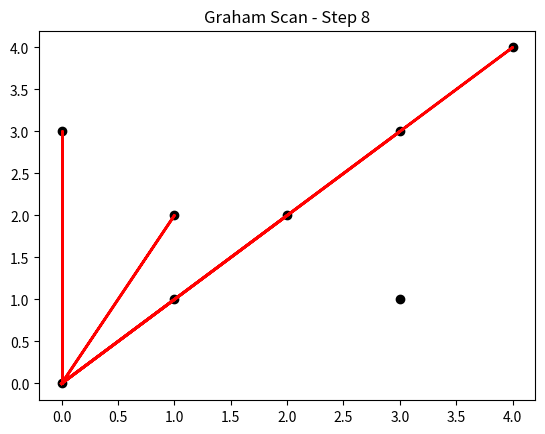

This figure's Python source:
import matplotlib.pyplot as plt
import numpy as np

def graham_scan(points):
    def cross_product(o, a, b):
        return (a[1] - o[1]) * (b[0] - o[0]) - (a[0] - o[0]) * (b[1] - o[1])

    def angle_cmp(p1, p2):
        return np.arctan2(p1[1] - anchor[1], p1[0] - anchor[0]) - np.arctan2(p2[1] - anchor[1], p2[0] - anchor[0])

    # Find the point with the lowest y-coordinate (and leftmost if ties)
    anchor = min(points, key=lambda p: (p[1], p[0]))

    # Sort the points based on the polar angle from the anchor point
    sorted_points = sorted(points, key=lambda p: angle_cmp(p, anchor))

    # Initialize the convex hull with the anchor and the first two sorted points
    hull = [anchor, sorted_points[0], sorted_points[1]]

    fig, ax = plt.subplots()

    ax.clear()
    ax.scatter(*zip(*points), c='black', marker='o', label='Points')
    
    for i in range(2, len(sorted_points)):
        # Pop the last point from the hull if a clockwise turn is encountered
        while len(hull) > 1 and cross_product(hull[-2], hull[-1], sorted_points[i]) <= 0:
            hull.pop()

        # Add the current point to the hull
        hull.append(sorted_points[i])

        # Plot current state
        ax.plot(*zip(*hull, hull[0]), color='r', linestyle='-', linewidth=2, label='Convex Hull')
        # ax.legend()
        plt.title('Graham Scan - Step {}'.format(i + 1))
        plt.pause(2)  # Adjust the pause time as needed

    plt.show()

    return hull

# Example usage
if __name__ == "__main__":
    # Replace this list with your set of coordinates
    points = [(0, 3), (1, 1), (2, 2), (4, 4), (0, 0), (1, 2), (3, 1), (3, 3)]

    # Run Graham Scan algorithm
    convex_hull = graham_scan(points)